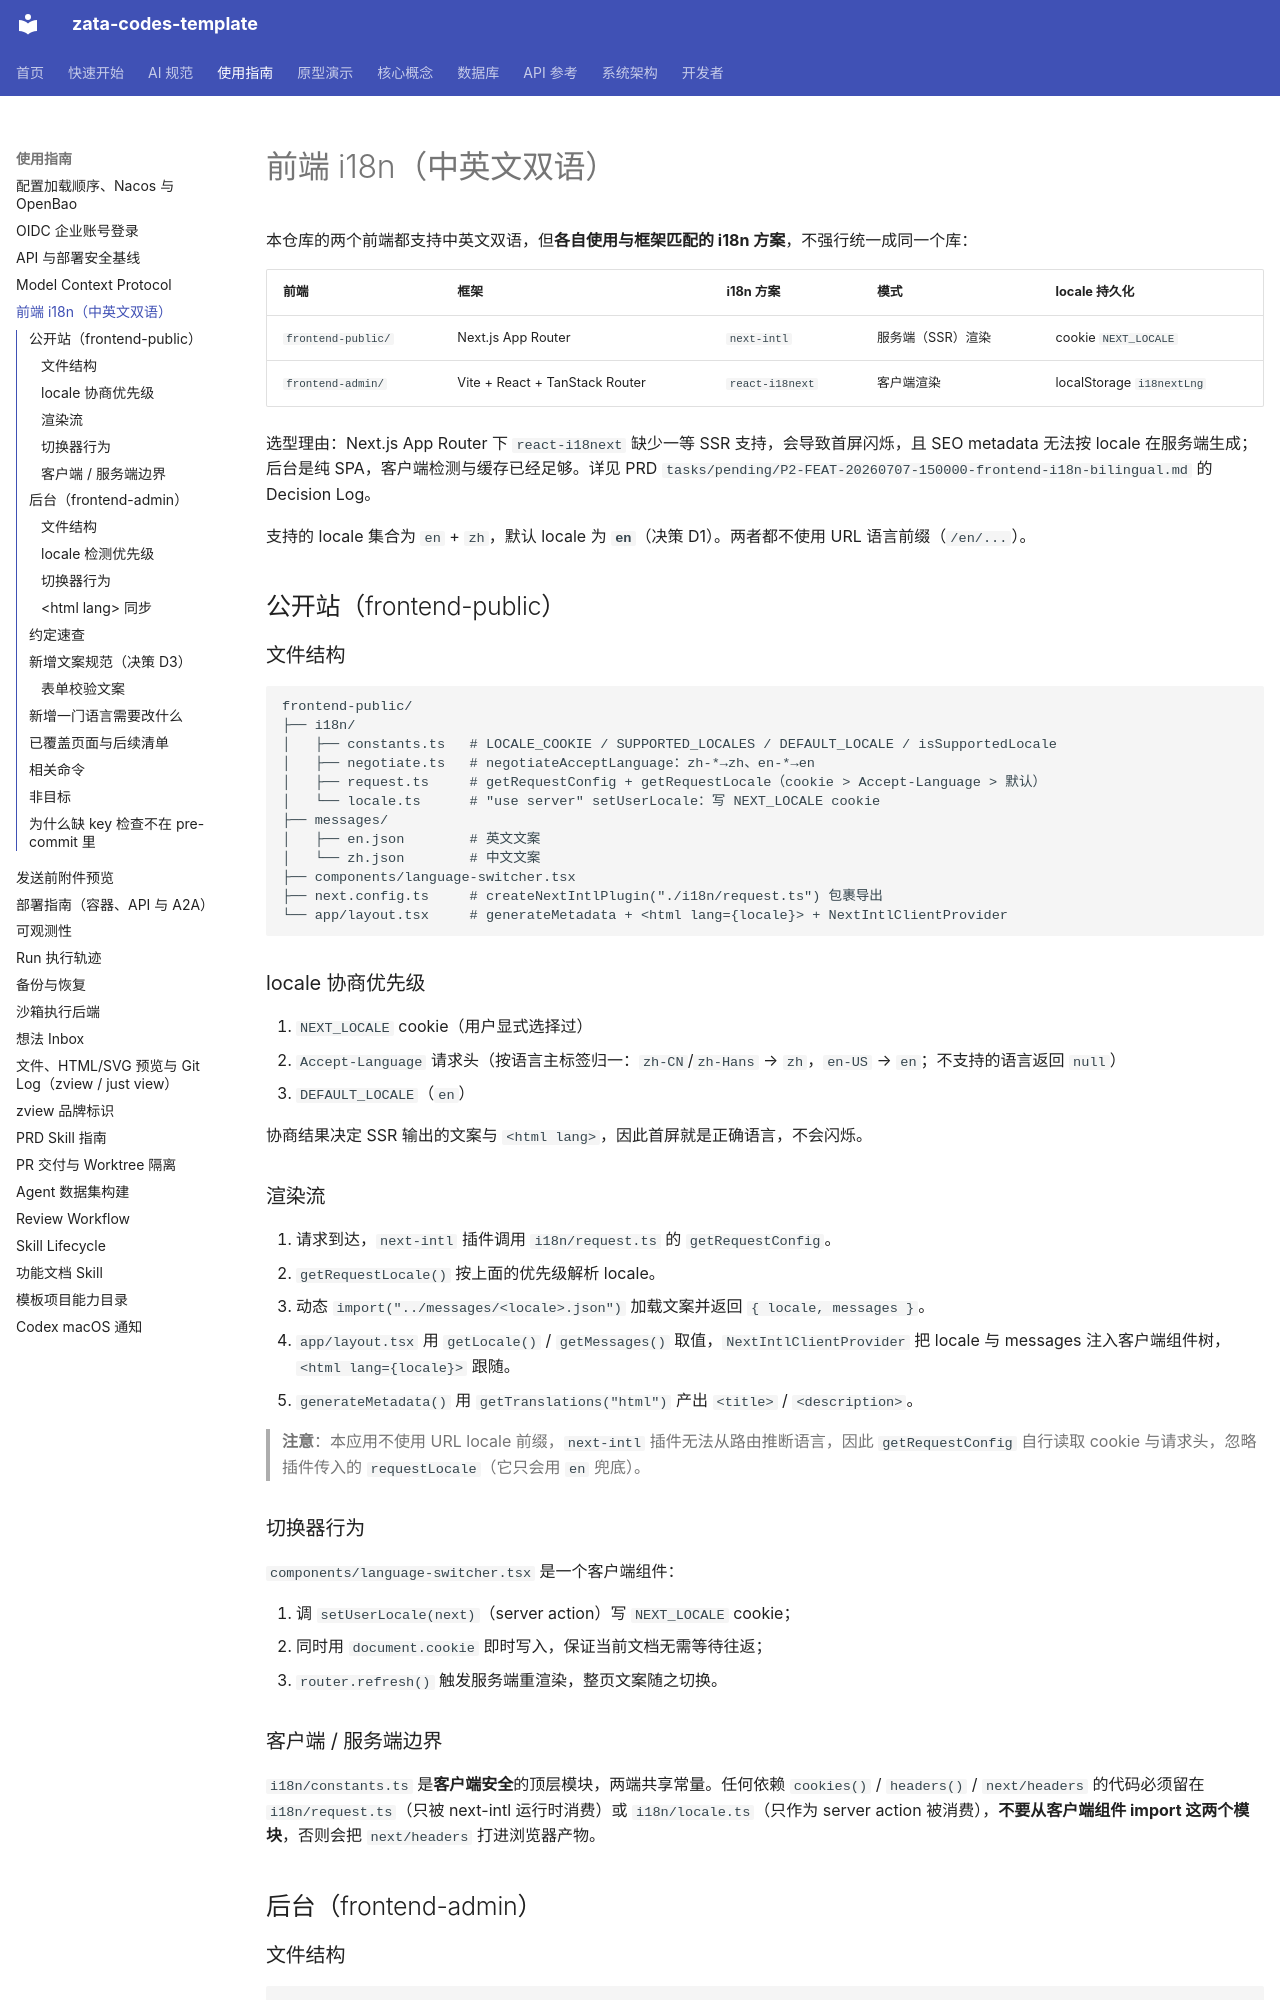

repository: ZataZhang/zata-codes-template · page: guides/i18n/index.html · generator: mkdocs

# 前端 i18n（中英文双语）

本仓库的两个前端都支持中英文双语，但**各自使用与框架匹配的 i18n 方案**，不强行统一成同一个库：

| 前端 | 框架 | i18n 方案 | 模式 | locale 持久化 |
|---|---|---|---|---|
| `frontend-public/` | Next.js App Router | `next-intl` | 服务端（SSR）渲染 | cookie `NEXT_LOCALE` |
| `frontend-admin/` | Vite + React + TanStack Router | `react-i18next` | 客户端渲染 | localStorage `i18nextLng` |

选型理由：Next.js App Router 下 `react-i18next` 缺少一等 SSR 支持，会导致首屏闪烁，且 SEO metadata 无法按 locale 在服务端生成；后台是纯 SPA，客户端检测与缓存已经足够。详见 PRD `tasks/pending/P2-FEAT-20260707-150000-frontend-i18n-bilingual.md` 的 Decision Log。

支持的 locale 集合为 `en` + `zh`，默认 locale 为 **`en`**（决策 D1）。两者都不使用 URL 语言前缀（`/en/...`）。

## 公开站（frontend-public）

### 文件结构

```text
frontend-public/
├── i18n/
│   ├── constants.ts   # LOCALE_COOKIE / SUPPORTED_LOCALES / DEFAULT_LOCALE / isSupportedLocale
│   ├── negotiate.ts   # negotiateAcceptLanguage：zh-*→zh、en-*→en
│   ├── request.ts     # getRequestConfig + getRequestLocale（cookie > Accept-Language > 默认）
│   └── locale.ts      # "use server" setUserLocale：写 NEXT_LOCALE cookie
├── messages/
│   ├── en.json        # 英文文案
│   └── zh.json        # 中文文案
├── components/language-switcher.tsx
├── next.config.ts     # createNextIntlPlugin("./i18n/request.ts") 包裹导出
└── app/layout.tsx     # generateMetadata + <html lang={locale}> + NextIntlClientProvider
```

### locale 协商优先级

1. `NEXT_LOCALE` cookie（用户显式选择过）
2. `Accept-Language` 请求头（按语言主标签归一：`zh-CN`/`zh-Hans` → `zh`，`en-US` → `en`；不支持的语言返回 `null`）
3. `DEFAULT_LOCALE`（`en`）

协商结果决定 SSR 输出的文案与 `<html lang>`，因此首屏就是正确语言，不会闪烁。

### 渲染流

1. 请求到达，`next-intl` 插件调用 `i18n/request.ts` 的 `getRequestConfig`。
2. `getRequestLocale()` 按上面的优先级解析 locale。
3. 动态 `import("../messages/<locale>.json")` 加载文案并返回 `{ locale, messages }`。
4. `app/layout.tsx` 用 `getLocale()` / `getMessages()` 取值，`NextIntlClientProvider` 把 locale 与 messages 注入客户端组件树，`<html lang={locale}>` 跟随。
5. `generateMetadata()` 用 `getTranslations("html")` 产出 `<title>` / `<description>`。

> **注意**：本应用不使用 URL locale 前缀，`next-intl` 插件无法从路由推断语言，因此 `getRequestConfig` 自行读取 cookie 与请求头，忽略插件传入的 `requestLocale`（它只会用 `en` 兜底）。

### 切换器行为

`components/language-switcher.tsx` 是一个客户端组件：

1. 调 `setUserLocale(next)`（server action）写 `NEXT_LOCALE` cookie；
2. 同时用 `document.cookie` 即时写入，保证当前文档无需等待往返；
3. `router.refresh()` 触发服务端重渲染，整页文案随之切换。
